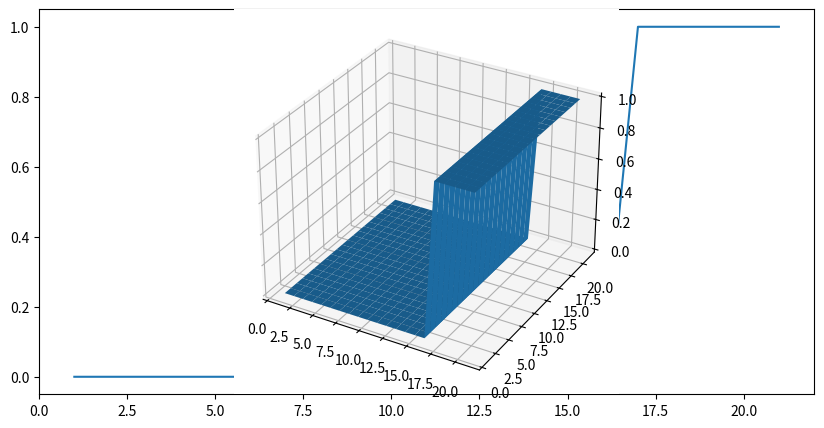

Generate this figure with matplotlib: (Note: this script raises an exception after producing the figure.)
from enum import Enum
import numpy as np
import matplotlib.pyplot as plt

class Color(Enum):
    RED  = 0
    BLACK = 1

class Action(Enum):
    HIT = 0
    STICK = 1

class Card:
    def __init__(self, color=None, number=None):
        if number == None:
            self.number = np.random.randint(1, 10)
        else:
            self.number = number

        if color == None:
            self.color = np.random.choice([Color.RED, Color.BLACK], 1, p=[0.33, 0.67])[0]
        else:
            self.color = color

        if self.color==Color.BLACK:
            self.value = self.number
        elif self.color==Color.RED:
            self.value = self.number * -1

class Deck:
    def take_card(self, color=None):
        return Card(color)
    
class State:
    def __init__(self, dealer_sum=0, player_sum=0, terminal=False):
        self.dealer_sum = dealer_sum
        self.player_sum = player_sum
        self.terminal = terminal
    
    def __str__(self):
        return f'Dealer sum: {self.dealer_sum}, Player sum: {self.player_sum}'

    def add_dealer(self, card):
        print(f'Dealer card value: {card.value}')
        self.dealer_sum += card.value
        self.terminal = self.is_terminal()
    
    def add_player(self, card):
        print(f'Player card value: {card.value}')
        self.player_sum += card.value
        self.terminal = self.is_terminal()
    
    def is_dealer_bust(self):
        if self.dealer_sum < 1 or self.dealer_sum > 21:
            return True
        return False
    
    def is_player_bust(self):
        if self.player_sum < 1 or self.player_sum > 21:
            return True
        return False
    
    def is_terminal(self):
        return self.is_dealer_bust() or self.is_player_bust()

class Dealer:
    def get_action(self, state):
        if state.dealer_sum >= 17:
            return Action.STICK
        else:
            return Action.HIT

    def get_policy(self):
        action_lookup = {Action.HIT:0, Action.STICK:1}
        policy = list()
        for i in range(1, 22):
            state = State(dealer_sum=i)
            action = self.get_action(state)
            action_value = action_lookup[action]
            policy.append(action_value)
        return policy

class Environment:
    def __init__(self):
        self.dealer = Dealer()
        self.deck = Deck()
        self.state = State()
        
        
    
    def initial_state(self):
        self.state.dealer_sum = 0
        self.state.player_sum = 0
        self.state.add_dealer(self.deck.take_card(Color.BLACK))
        self.state.add_player(self.deck.take_card(Color.BLACK))

    def dealer_turn(self, state):
        while not state.terminal:
            action = self.dealer.get_action(state)
            if action == Action.HIT:
                card = self.deck.take_card()
                state.add_dealer(card)
            elif action == Action.STICK:
                state.terminal = True
                break
            print(state)
        return state
    
    def step(self, action):
        reward = 0

        if action == Action.HIT:
            self.state.add_player(self.deck.take_card())
            if self.state.is_player_bust():
                reward = -1

        if action == Action.STICK:
            self.state = self.dealer_turn(self.state)
            if self.state.is_dealer_bust():
                reward = 1
            else:
                if self.state.dealer_sum > self.state.player_sum:
                    reward = -1
                if self.state.dealer_sum < self.state.player_sum:
                    reward = 1
        
        return self.state, reward, self.state.terminal


def plot_dealer_policy():
    fig = plt.figure('Dealer policy', figsize=(10, 5))
    ax = fig.add_subplot(111)

    policy = Dealer().get_policy()
    x = np.arange(1, 22)

    ax.plot(x, policy)
    plt.show()

def plot_agent_policy(agent):
    fig = plt.figure('Dealer policy', figsize=(10, 5))
    ax = fig.add_subplot(111, projection='3d')

    #policy = agent.get_policy()
    policy = np.zeros((21, 21))
    for i in range(21):
        for j in range(21):
            if j+1 >= 17:
                policy[i, j] = 1
    X, Y = np.meshgrid(np.arange(1, 22), np.arange(1, 22))

    ax.plot_surface(X, Y, policy)
    plt.show()

if __name__ == '__main__':
    env = Environment()
    plot_dealer_policy()
    plot_agent_policy(None)
    assert(False)
    while True:
        print(env.state)
        action = input()
        if action == 'h':
            action = Action.HIT
        elif action == 's':
            action = Action.STICK
        else:
            continue

        state, reward, done = env.step(action)
        print(f'Reward: {reward}')
        if done:
            break